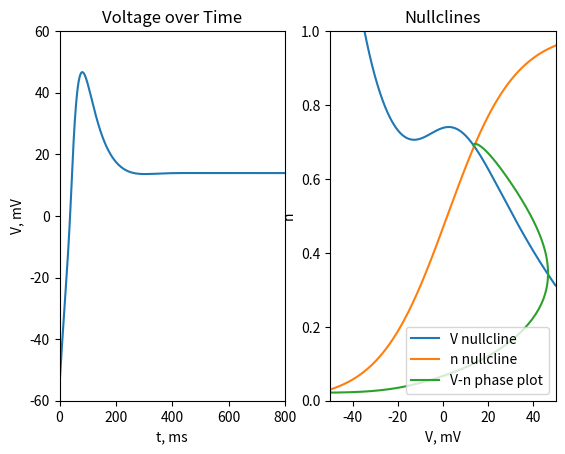

This chart was generated by the following Python code:
import numpy as np
import matplotlib.pyplot as plt

# define constants
g_l = 2.0
g_ca = 4.0
g_k = 8.0
e_l = -50.0
e_ca = 100.0
e_k = -70.0
tau = 0.1 
v1 = -1.2 
v2 = 18.0
v3 = 2.0 
v4 = 30.0 
cap = 20.0

# steady state functions
def m_ss(v):
  return (1.0/2.0) * (1.0 + np.tanh((v - v1)/v2))

def n_ss(v):
  return (1.0/2.0) * (1.0 + np.tanh((v - v3)/v4))

def tau_n(v):
  return 1.0 / (tau * np.cosh((v - v3)/(2*v4)))

# define nullcline functions then vectorize them
def vnull(v, i):
  return (i - g_l*(v-e_l) - g_ca*m_ss(v)*(v-e_ca)) / (g_k*(v-e_k))
vnullvec = np.vectorize(vnull)

def nnull(v):
  return n_ss(v)
nnullvec = np.vectorize(nnull)

# define functions for Euler method
def v_next(v, n, h, i):
  return v + (h/cap)*((i - g_l*(v-e_l) - g_ca*m_ss(v)*(v-e_ca)) - g_k*n*(v-e_k))

def n_next(v, n, h):
  return n + h*((n_ss(v)-n)/(tau_n(n)))

# calculate points
x_points = np.linspace(-50.0, 50.0, 1000)
vpoints = vnullvec(x_points, 300.0)
npoints = nnullvec(x_points)

t_points = np.arange(0, 1999, 1)
vout = np.zeros(2000) # initial conditions
nout = np.zeros(2000)
vout[0] = -55.0
nout[0] = n_ss(-55.0)
for i in t_points:
  vout[i+1] = v_next(vout[i], nout[i], 0.1, 300.0)
  nout[i+1] = n_next(vout[i], nout[i], 0.1)

# plot
plt.subplot(121)
plt.plot(vout)
plt.axis([0, 800, -60, 60])
plt.xlabel('t, ms')
plt.ylabel('V, mV')
plt.title('Voltage over Time')

plt.subplot(122)
plt.plot(x_points, vpoints, label="V nullcline")
plt.plot(x_points, npoints, label="n nullcline")
plt.plot(vout, nout, label="V-n phase plot")
plt.axis([-50, 50, 0, 1])
plt.xlabel('V, mV')
plt.ylabel('n')
plt.title('Nullclines')
plt.legend()
plt.show()

